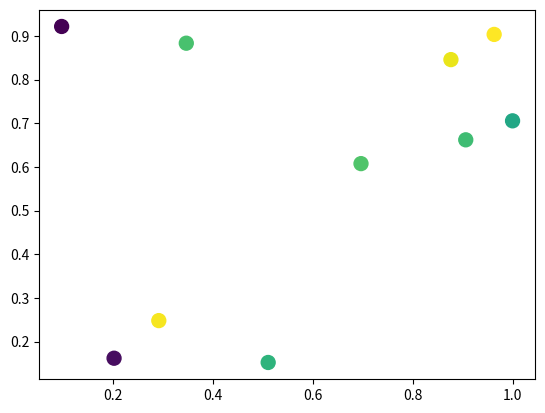

The script that saved this image:
#!/usr/bin/env python3
# -*- coding: utf-8 -*-
"""
Created on Thu Apr 13 17:07:34 2017

[redacted]
"""

import matplotlib.pyplot as plt
import numpy as np
import matplotlib.animation as animation

def main():
    numframes = 100
    numpoints = 10
    color_data = np.random.random((numframes, numpoints))
    x, y, c = np.random.random((3, numpoints))

    fig = plt.figure()
    scat = plt.scatter(x, y, c=c, s=100)

    ani = animation.FuncAnimation(fig, update_plot,\
                                  interval=2,
                                  frames=range(numframes),\
                                  fargs=(color_data, scat))
    plt.show()

def update_plot(i, data, scat):
    scat.set_array(data[i])
    print(i)
    return scat,

main()
